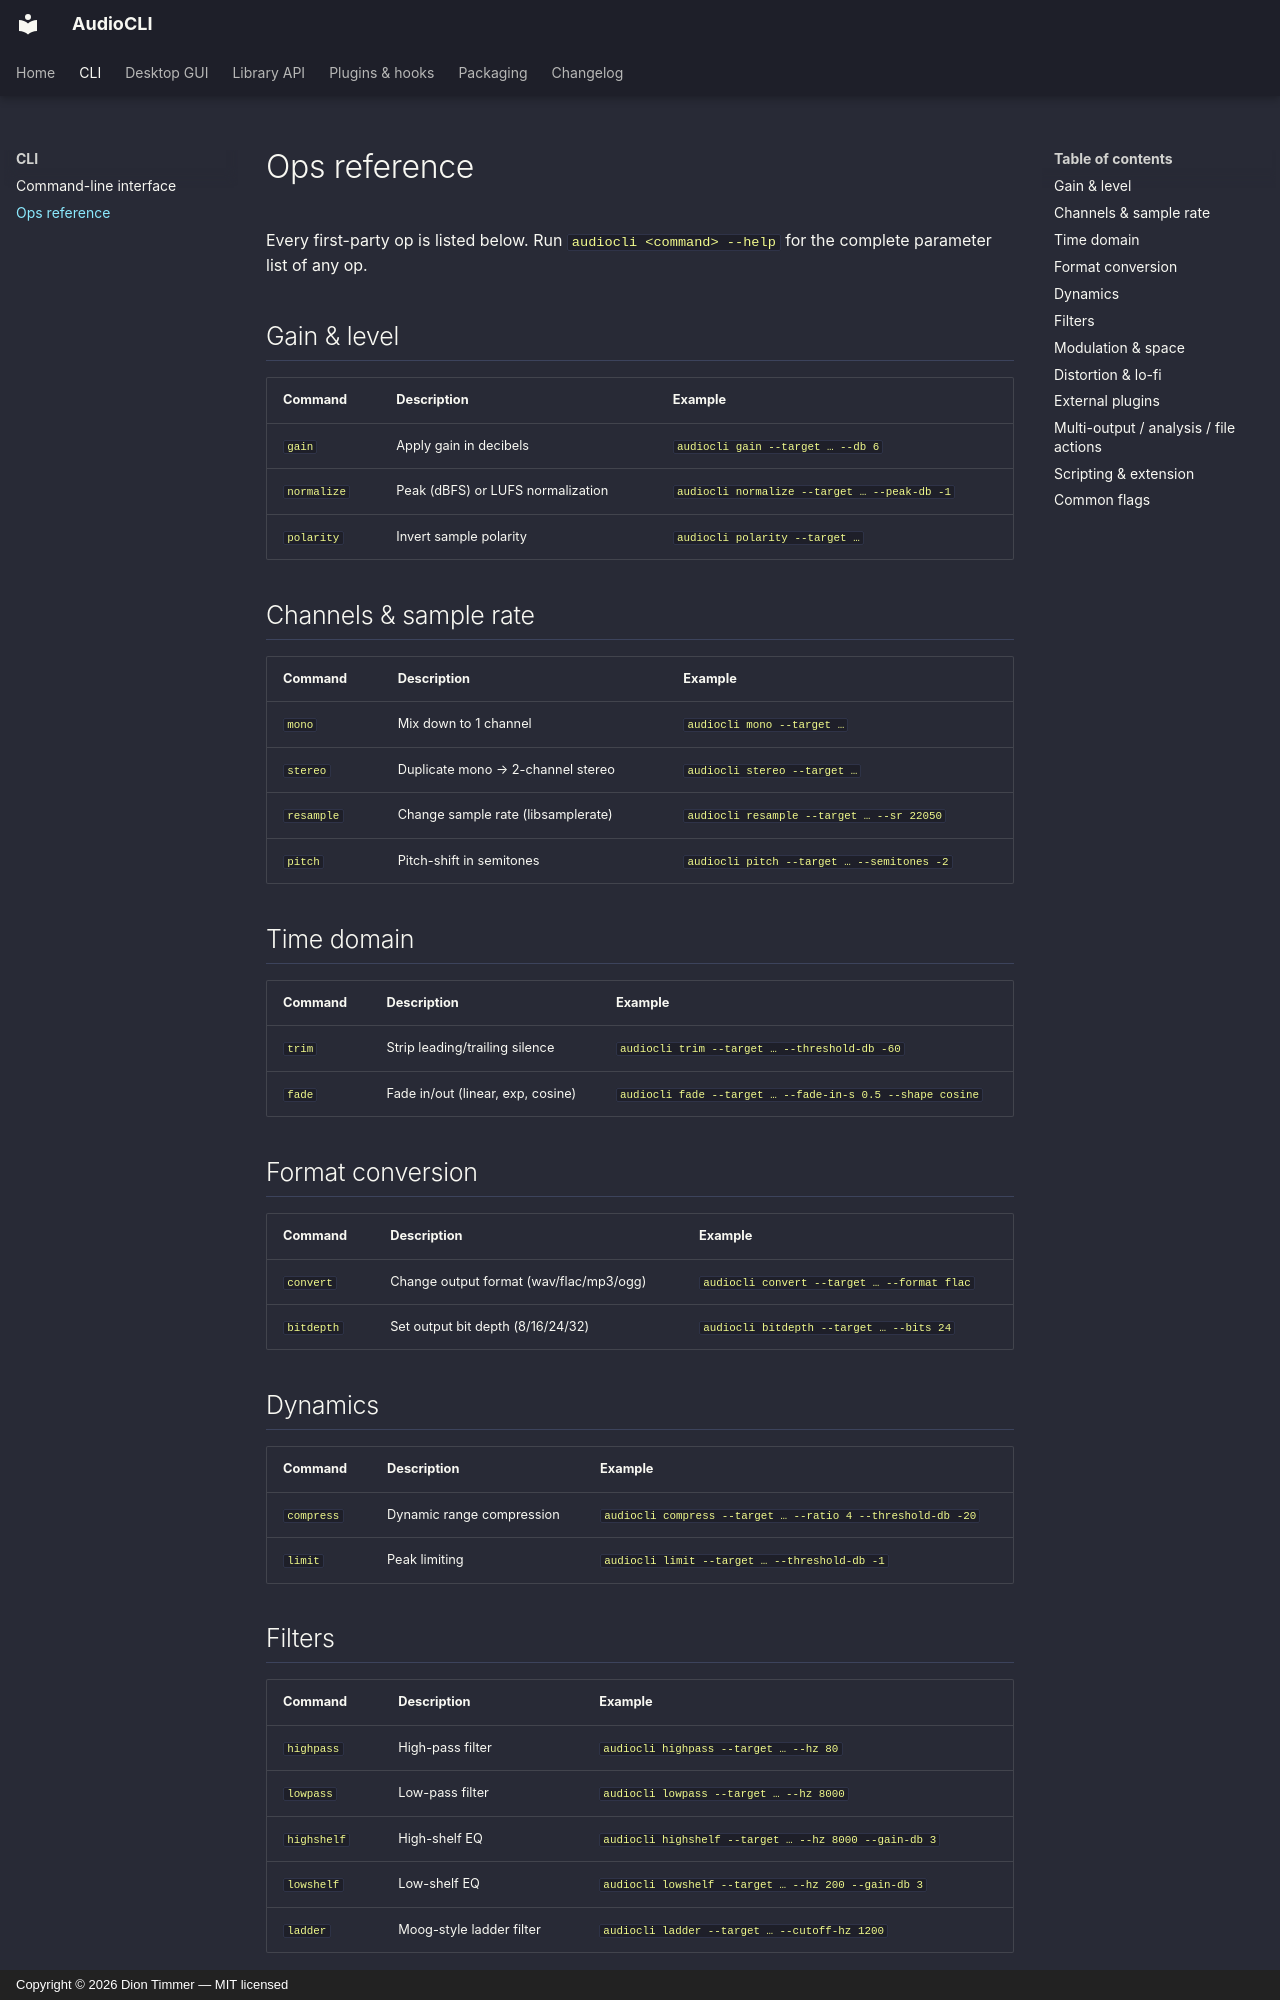

repository: diontimmer/AudioCLI · page: ops-reference/index.html · generator: mkdocs · copyright: Copyright © 2026 Dion Timmer — MIT licensed

# Ops reference

Every first-party op is listed below. Run `audiocli <command> --help` for the complete parameter list of any op.

## Gain & level

| Command | Description | Example |
|---|---|---|
| `gain` | Apply gain in decibels | `audiocli gain --target … --db 6` |
| `normalize` | Peak (dBFS) or LUFS normalization | `audiocli normalize --target … --peak-db -1` |
| `polarity` | Invert sample polarity | `audiocli polarity --target …` |

## Channels & sample rate

| Command | Description | Example |
|---|---|---|
| `mono` | Mix down to 1 channel | `audiocli mono --target …` |
| `stereo` | Duplicate mono → 2-channel stereo | `audiocli stereo --target …` |
| `resample` | Change sample rate (libsamplerate) | `audiocli resample --target … --sr 22050` |
| `pitch` | Pitch-shift in semitones | `audiocli pitch --target … --semitones -2` |

## Time domain

| Command | Description | Example |
|---|---|---|
| `trim` | Strip leading/trailing silence | `audiocli trim --target … --threshold-db -60` |
| `fade` | Fade in/out (linear, exp, cosine) | `audiocli fade --target … --fade-in-s 0.5 --shape cosine` |

## Format conversion

| Command | Description | Example |
|---|---|---|
| `convert` | Change output format (wav/flac/mp3/ogg) | `audiocli convert --target … --format flac` |
| `bitdepth` | Set output bit depth (8/16/24/32) | `audiocli bitdepth --target … --bits 24` |

## Dynamics

| Command | Description | Example |
|---|---|---|
| `compress` | Dynamic range compression | `audiocli compress --target … --ratio 4 --threshold-db -20` |
| `limit` | Peak limiting | `audiocli limit --target … --threshold-db -1` |

## Filters

| Command | Description | Example |
|---|---|---|
| `highpass` | High-pass filter | `audiocli highpass --target … --hz 80` |
| `lowpass` | Low-pass filter | `audiocli lowpass --target … --hz 8000` |
| `highshelf` | High-shelf EQ | `audiocli highshelf --target … --hz 8000 --gain-db 3` |
| `lowshelf` | Low-shelf EQ | `audiocli lowshelf --target … --hz 200 --gain-db 3` |
| `ladder` | Moog-style ladder filter | `audiocli ladder --target … --cutoff-hz 1200` |
